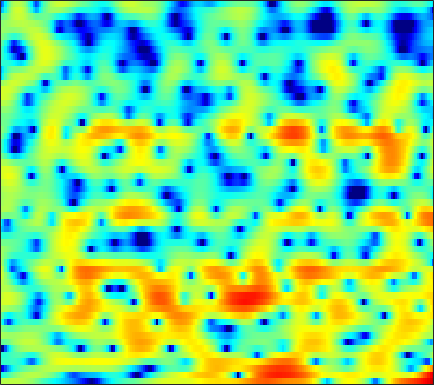

Values plotted in this chart, from the file beside it:
1.7893, 1.8698, 1.9688, 2.0656, 2.137, 2.1733, 2.1876, 2.1593, 2.1243, 2.0091, 1.8604, 1.6931, 1.4422, 1.0929, 0.7765, 0.3155, -0.2204, -0.64988, -1.2652, -1.8636, -2.4984, -2.9203, -3.5131, -4.0535
-4.139, -3.701, -3.036, -2.338, -1.782, -1.068, -0.3901, 0.06902, 0.6219, 1.071, 1.455, 1.676, 1.895, 2.041, 2.091, 2.098, 2.025, 1.927, 1.736, 1.478, 1.143, 0.8468, 0.3713, -0.2031
-16.9, -14.86, -11.42, -8.63, -6.991, -5.282, -3.994, -3.247, -2.441, -1.809, -1.328, -1.017, -0.6427, -0.322, -0.08249, 0.2498, 0.5886, 0.8421, 1.168, 1.483, 1.762, 1.932, 2.091, 2.211
-2.97, -2.996, -2.966, -2.888, -2.778, -2.684, -2.699, -2.831, -3.186, -3.79, -4.752, -5.782, -7.563, -9.652, -10.76, -10.06, -7.489, -5.501, -3.22, -1.375, 0.09219, 0.9772, 1.938, 2.683
-3.31, -3.381, -3.298, -2.997, -2.713, -2.309, -1.987, -1.859, -1.799, -1.942, -2.282, -2.663, -3.242, -3.744, -3.914, -3.662, -2.918, -2.148, -1.064, -0.02378, 0.8884, 1.465, 2.091, 2.533
-20.54, -20.52, -11.45, -7.106, -4.992, -2.986, -1.529, -0.7274, 0.08549, 0.638, 1.038, 1.237, 1.437, 1.555, 1.615, 1.676, 1.705, 1.727, 1.726, 1.671, 1.548, 1.418, 1.186, 0.8956
-0.8986, -1.009, -0.8845, -0.5301, -0.1513, 0.3812, 0.9111, 1.269, 1.695, 2.037, 2.299, 2.423, 2.522, 2.53, 2.481, 2.332, 2.056, 1.776, 1.269, 0.5776, -0.3364, -1.192, -2.625, -4.46
1.548, 1.311, 1.086, 0.9526, 0.9204, 0.9544, 1.052, 1.158, 1.316, 1.466, 1.591, 1.667, 1.724, 1.704, 1.645, 1.496, 1.247, 0.9965, 0.5486, -0.04218, -0.8263, -1.553, -2.733, -4.171
0.3233, -0.3254, -1.05, -1.537, -1.693, -1.68, -1.451, -1.199, -0.8306, -0.4897, -0.2151, -0.07178, 0.06265, 0.1378, 0.1654, 0.1821, 0.18, 0.1703, 0.1504, 0.1298, 0.1045, 0.0823, 0.05847, 0.05055
-2.9, -5.182, -9.106, -13.12, -12.62, -9.001, -6.171, -4.699, -3.391, -2.607, -2.23, -2.147, -2.256, -2.515, -2.747, -2.993, -3, -2.814, -2.292, -1.526, -0.6801, -0.03076, 0.81, 1.598
-0.7951, -2.09, -3.756, -4.861, -5.006, -4.445, -3.603, -3.064, -2.654, -2.628, -3.025, -3.636, -4.906, -6.769, -8.793, -12.54, -16.62, -15.35, -10.54, -6.817, -4.031, -2.375, -0.5329, 0.9779
2.013, 1.759, 1.422, 1.107, 0.9, 0.6349, 0.3377, 0.05204, -0.446, -1.145, -2.133, -3.051, -4.572, -6.378, -7.864, -9.687, -10.78, -10.65, -9.417, -7.457, -5.388, -3.858, -2.041, -0.446
2.763, 3.053, 3.265, 3.297, 3.209, 2.969, 2.587, 2.188, 1.508, 0.6248, -0.465, -1.429, -2.958, -4.772, -6.353, -8.882, -11.76, -13.74, -13.68, -10.51, -7.259, -5.157, -2.876, -1.157
2.283, 2.788, 3.173, 3.284, 3.222, 2.978, 2.566, 2.167, 1.53, 0.7656, -0.1076, -0.8489, -1.973, -3.301, -4.443, -6.17, -7.959, -8.934, -8.818, -7.08, -4.919, -3.408, -1.718, -0.4415
1.805, 1.924, 1.859, 1.61, 1.289, 0.7267, 0.04324, -0.5164, -1.262, -1.946, -2.493, -2.806, -3.056, -3.189, -3.234, -3.195, -3.067, -2.844, -2.427, -1.818, -1.121, -0.5587, 0.1417, 0.7387
2.268, 1.827, 1.088, 0.1509, -0.6647, -1.924, -3.388, -4.615, -6.428, -8.153, -9.07, -8.742, -7.338, -5.603, -4.385, -2.998, -1.837, -1.117, -0.2922, 0.3647, 0.9068, 1.228, 1.541, 1.741
3.271, 2.255, 0.7258, -0.9497, -2.244, -3.958, -5.72, -7.159, -9.63, -13.15, -16.31, -14.13, -9.268, -5.634, -3.586, -1.492, 0.08821, 1.001, 1.93, 2.556, 2.908, 2.973, 2.834, 2.418
3.092, 1.376, -1.474, -5.159, -8.508, -12.22, -11.3, -9.46, -7.573, -6.227, -5.051, -4.129, -2.763, -1.343, -0.2987, 0.9623, 2.042, 2.699, 3.383, 3.821, 4, 3.929, 3.54, 2.707
1.686, 0.2008, -2.112, -4.753, -6.731, -8.454, -8.239, -7.277, -5.865, -4.642, -3.636, -2.97, -2.171, -1.429, -0.914, -0.2545, 0.3686, 0.8108, 1.345, 1.796, 2.121, 2.282, 2.327, 2.179
1.48, 0.7267, -0.2895, -1.26, -1.897, -2.55, -2.961, -3.113, -3.181, -3.184, -3.198, -3.21, -3.289, -3.386, -3.433, -3.406, -3.174, -2.824, -2.146, -1.311, -0.4506, 0.1663, 0.8916, 1.501
1.189, 0.859, 0.4063, -0.04188, -0.3678, -0.7788, -1.169, -1.463, -1.881, -2.379, -3.011, -3.64, -4.718, -6.183, -7.579, -9.718, -11.16, -10.57, -8.04, -5.329, -3.053, -1.658, -0.1273, 1.095
-0.4377, -0.4981, -0.6153, -0.7386, -0.8287, -0.9682, -1.127, -1.285, -1.581, -2.014, -2.639, -3.293, -4.46, -6.085, -7.694, -10.4, -12.61, -11.94, -8.778, -5.693, -3.26, -1.795, -0.1907, 1.108
-3.46, -3.473, -3.474, -3.387, -3.22, -2.891, -2.527, -2.28, -2.039, -1.937, -1.999, -2.129, -2.437, -2.852, -3.167, -3.478, -3.549, -3.37, -2.842, -2.093, -1.234, -0.5723, 0.3055, 1.135
-6.552, -7.633, -9.058, -9.274, -8.277, -6.293, -4.495, -3.416, -2.333, -1.585, -1.087, -0.8305, -0.5905, -0.4273, -0.3398, -0.2403, -0.1604, -0.1135, -0.08106, -0.0847, -0.1192, -0.1349, -0.08965, 0.1597
-5.015, -7.111, -11.03, -12.58, -9.667, -5.936, -3.485, -2.286, -1.261, -0.662, -0.277, -0.03704, 0.3406, 0.8187, 1.193, 1.619, 1.888, 1.922, 1.699, 1.083, -0.04743, -1.313, -3.625, -5.832
0.4012, 0.0783, -0.3098, -0.4705, -0.4498, -0.325, -0.3243, -0.5339, -1.237, -2.495, -4.144, -5.088, -4.706, -2.743, -1.144, 0.5836, 1.705, 2.172, 2.294, 1.833, 0.7284, -0.5809, -2.92, -5.213
1.595, 1.753, 1.819, 1.739, 1.576, 1.178, 0.4965, -0.2655, -1.756, -4.014, -7.29, -10.02, -9.688, -5.791, -3.37, -1.07, 0.4293, 1.153, 1.673, 1.782, 1.588, 1.307, 0.8577, 0.4742
1.097, 1.428, 1.689, 1.75, 1.683, 1.434, 1.008, 0.5762, -0.1161, -0.8557, -1.505, -1.792, -1.799, -1.417, -0.9676, -0.3042, 0.2903, 0.6368, 0.9549, 1.097, 1.073, 0.9597, 0.6921, 0.3207
0.9149, 1.263, 1.587, 1.757, 1.783, 1.696, 1.489, 1.273, 0.9324, 0.5731, 0.2412, 0.04663, -0.1085, -0.1529, -0.1152, -0.007463, 0.1261, 0.2214, 0.3168, 0.3391, 0.2554, 0.1129, -0.1782, -0.6054
1.296, 1.671, 2.038, 2.252, 2.307, 2.249, 2.055, 1.832, 1.45, 1.001, 0.5251, 0.1805, -0.2378, -0.533, -0.6599, -0.7038, -0.6212, -0.5159, -0.3776, -0.2927, -0.3073, -0.4057, -0.6633, -1.086
2.055, 2.531, 2.975, 3.204, 3.246, 3.128, 2.811, 2.444, 1.78, 0.9258, -0.09714, -0.9495, -2.088, -3.008, -3.375, -3.279, -2.675, -2.088, -1.351, -0.7995, -0.4944, -0.4391, -0.6148, -1.039
2.892, 3.421, 3.877, 4.074, 4.066, 3.856, 3.411, 2.912, 1.996, 0.723, -1.031, -2.802, -6.139, -11.66, -17.06, -11.83, -6.584, -4.173, -2.069, -0.7942, -0.1427, 0.002587, -0.2104, -0.8573
2.989, 3.323, 3.551, 3.57, 3.458, 3.159, 2.706, 2.265, 1.531, 0.5957, -0.6009, -1.672, -3.3, -4.81, -5.339, -4.709, -3.133, -1.915, -0.5702, 0.3354, 0.769, 0.782, 0.3825, -0.5762
1.882, 1.794, 1.514, 1.09, 0.7136, 0.1991, -0.2557, -0.5366, -0.8282, -1.019, -1.159, -1.236, -1.239, -1.113, -0.9005, -0.4566, 0.1201, 0.5963, 1.196, 1.627, 1.831, 1.812, 1.504, 0.8627
-0.1284, -0.7906, -1.902, -3.255, -4.356, -5.754, -6.707, -6.891, -6.433, -5.502, -4.396, -3.59, -2.586, -1.654, -1, -0.1802, 0.5797, 1.101, 1.695, 2.163, 2.478, 2.597, 2.593, 2.431
-1.915, -3.103, -5.129, -7.806, -10.43, -15.43, -24.96, -24.66, -15.98, -11.59, -8.666, -6.951, -5.089, -3.543, -2.52, -1.289, -0.1883, 0.5433, 1.392, 2.109, 2.665, 2.965, 3.227, 3.32
-1.902, -3.163, -5.274, -7.912, -10.16, -13.17, -15.46, -15.96, -14.81, -12.56, -10.21, -8.585, -6.758, -5.168, -4.077, -2.689, -1.321, -0.3093, 0.98, 2.104, 3.005, 3.523, 3.979, 4.153
-0.2228, -1.224, -3.044, -5.494, -7.877, -12.16, -19.22, -27.66, -18.25, -12.96, -10.1, -8.777, -7.802, -7.375, -7.105, -6.118, -4.082, -2.221, 0.1693, 2.16, 3.675, 4.5, 5.176, 5.398
0.3667, -0.0498, -1.028, -2.469, -3.84, -5.867, -7.749, -8.603, -8.616, -7.925, -7.445, -7.508, -8.35, -10.88, -15.09, -22.19, -10.3, -5.624, -1.534, 1.218, 3.145, 4.159, 5.02, 5.365
-0.621, -0.5507, -0.763, -1.255, -1.761, -2.518, -3.241, -3.698, -4.208, -4.616, -4.966, -5.269, -5.71, -6.113, -6.194, -5.707, -4.428, -3.128, -1.292, 0.3714, 1.746, 2.555, 3.335, 3.769
-0.6825, -0.5045, -0.4893, -0.6844, -0.9387, -1.404, -1.944, -2.374, -2.952, -3.496, -3.946, -4.201, -4.397, -4.353, -4.141, -3.618, -2.842, -2.135, -1.123, -0.0945, 0.8491, 1.463, 2.132, 2.598
0.4001, 0.5023, 0.4622, 0.2281, -0.06497, -0.6013, -1.308, -1.934, -2.851, -3.817, -4.745, -5.302, -5.717, -5.643, -5.287, -4.504, -3.523, -2.741, -1.713, -0.7439, 0.1347, 0.7261, 1.408, 1.964
1.974, 1.977, 1.832, 1.495, 1.103, 0.3876, -0.5922, -1.526, -3.101, -5.128, -7.728, -9.994, -12.5, -11.87, -9.916, -7.336, -5.288, -4.071, -2.739, -1.654, -0.7332, -0.1119, 0.6354, 1.315
3.162, 3.124, 2.964, 2.653, 2.298, 1.623, 0.6857, -0.2338, -1.829, -3.959, -6.827, -9.539, -12.85, -12.07, -9.798, -7.252, -5.516, -4.609, -3.739, -3.079, -2.444, -1.919, -1.114, -0.2448
3.075, 3.123, 3.154, 3.107, 2.993, 2.696, 2.209, 1.713, 0.8834, -0.121, -1.194, -1.967, -2.77, -3.236, -3.394, -3.555, -3.876, -4.322, -5.279, -6.511, -7.343, -7.067, -5.477, -3.526
0.6589, 1.075, 1.709, 2.277, 2.604, 2.885, 2.966, 2.913, 2.711, 2.39, 2, 1.674, 1.2, 0.6746, 0.2074, -0.5788, -1.706, -2.921, -5.325, -9.35, -16.43, -16.24, -9.291, -5.462
-6.55, -4.185, -1.748, -0.07064, 0.8076, 1.615, 2.12, 2.351, 2.521, 2.597, 2.594, 2.564, 2.47, 2.297, 2.086, 1.669, 1.049, 0.4376, -0.5269, -1.533, -2.266, -2.462, -2.284, -1.956
-7.569, -5.556, -3.473, -2.074, -1.369, -0.7837, -0.4561, -0.3118, -0.1568, 0.04175, 0.3466, 0.649, 1.125, 1.602, 1.92, 2.227, 2.386, 2.414, 2.332, 2.165, 1.928, 1.724, 1.385, 0.9214
-3.179, -3.209, -3.251, -3.409, -3.635, -4.103, -4.765, -5.337, -6.031, -6.308, -5.679, -4.655, -2.919, -1.207, -0.06954, 1.186, 2.136, 2.67, 3.147, 3.409, 3.47, 3.393, 3.132, 2.695
-2.348, -3.077, -4.226, -5.596, -6.77, -8.446, -10.31, -11.98, -15.33, -23.37, -21.78, -13.61, -7.862, -4.168, -2.124, -0.05823, 1.463, 2.302, 3.109, 3.603, 3.839, 3.868, 3.731, 3.411
-2.147, -3.302, -5.317, -8.035, -10.67, -14.86, -17.46, -16.74, -14.85, -13.14, -10.92, -8.812, -5.854, -3.198, -1.525, 0.2983, 1.686, 2.468, 3.22, 3.666, 3.852, 3.842, 3.657, 3.306
-0.944, -1.972, -3.785, -6.199, -8.491, -11.96, -13.72, -12.41, -9.621, -7.169, -5.084, -3.647, -1.909, -0.3531, 0.6589, 1.798, 2.658, 3.135, 3.534, 3.682, 3.59, 3.373, 2.913, 2.298
0.4451, -0.03504, -0.814, -1.688, -2.321, -2.981, -3.212, -3.073, -2.504, -1.685, -0.7532, -0.0552, 0.833, 1.621, 2.128, 2.656, 3.005, 3.136, 3.119, 2.869, 2.37, 1.823, 0.8589, -0.3587
0.8409, 0.7796, 0.6504, 0.5012, 0.4134, 0.3569, 0.3979, 0.5031, 0.7253, 1.026, 1.362, 1.605, 1.904, 2.139, 2.267, 2.346, 2.318, 2.195, 1.885, 1.355, 0.5521, -0.2687, -1.738, -3.762
0.431, 0.5883, 0.8135, 1.065, 1.256, 1.51, 1.729, 1.875, 2.02, 2.109, 2.122, 2.088, 1.973, 1.798, 1.634, 1.4, 1.142, 0.9333, 0.6015, 0.1541, -0.4937, -1.162, -2.375, -4.063
-1.142, -0.8407, -0.1984, 0.58, 1.153, 1.819, 2.328, 2.579, 2.741, 2.686, 2.418, 2.088, 1.485, 0.7529, 0.1733, -0.5154, -0.9677, -1.079, -0.9987, -0.7993, -0.6703, -0.7014, -0.9571, -1.474
-7.66, -6.472, -3.699, -1.251, 0.1737, 1.567, 2.484, 2.886, 3.084, 2.904, 2.348, 1.651, 0.3265, -1.553, -3.361, -6.207, -8.077, -7.401, -4.965, -2.733, -1.104, -0.2354, 0.5418, 0.9826
-11.18, -9.126, -5.197, -2.28, -0.7132, 0.7668, 1.675, 2.053, 2.179, 1.916, 1.25, 0.4621, -1.026, -3.137, -5.262, -8.942, -11.95, -10.53, -6.821, -3.892, -1.8, -0.6177, 0.5848, 1.463
